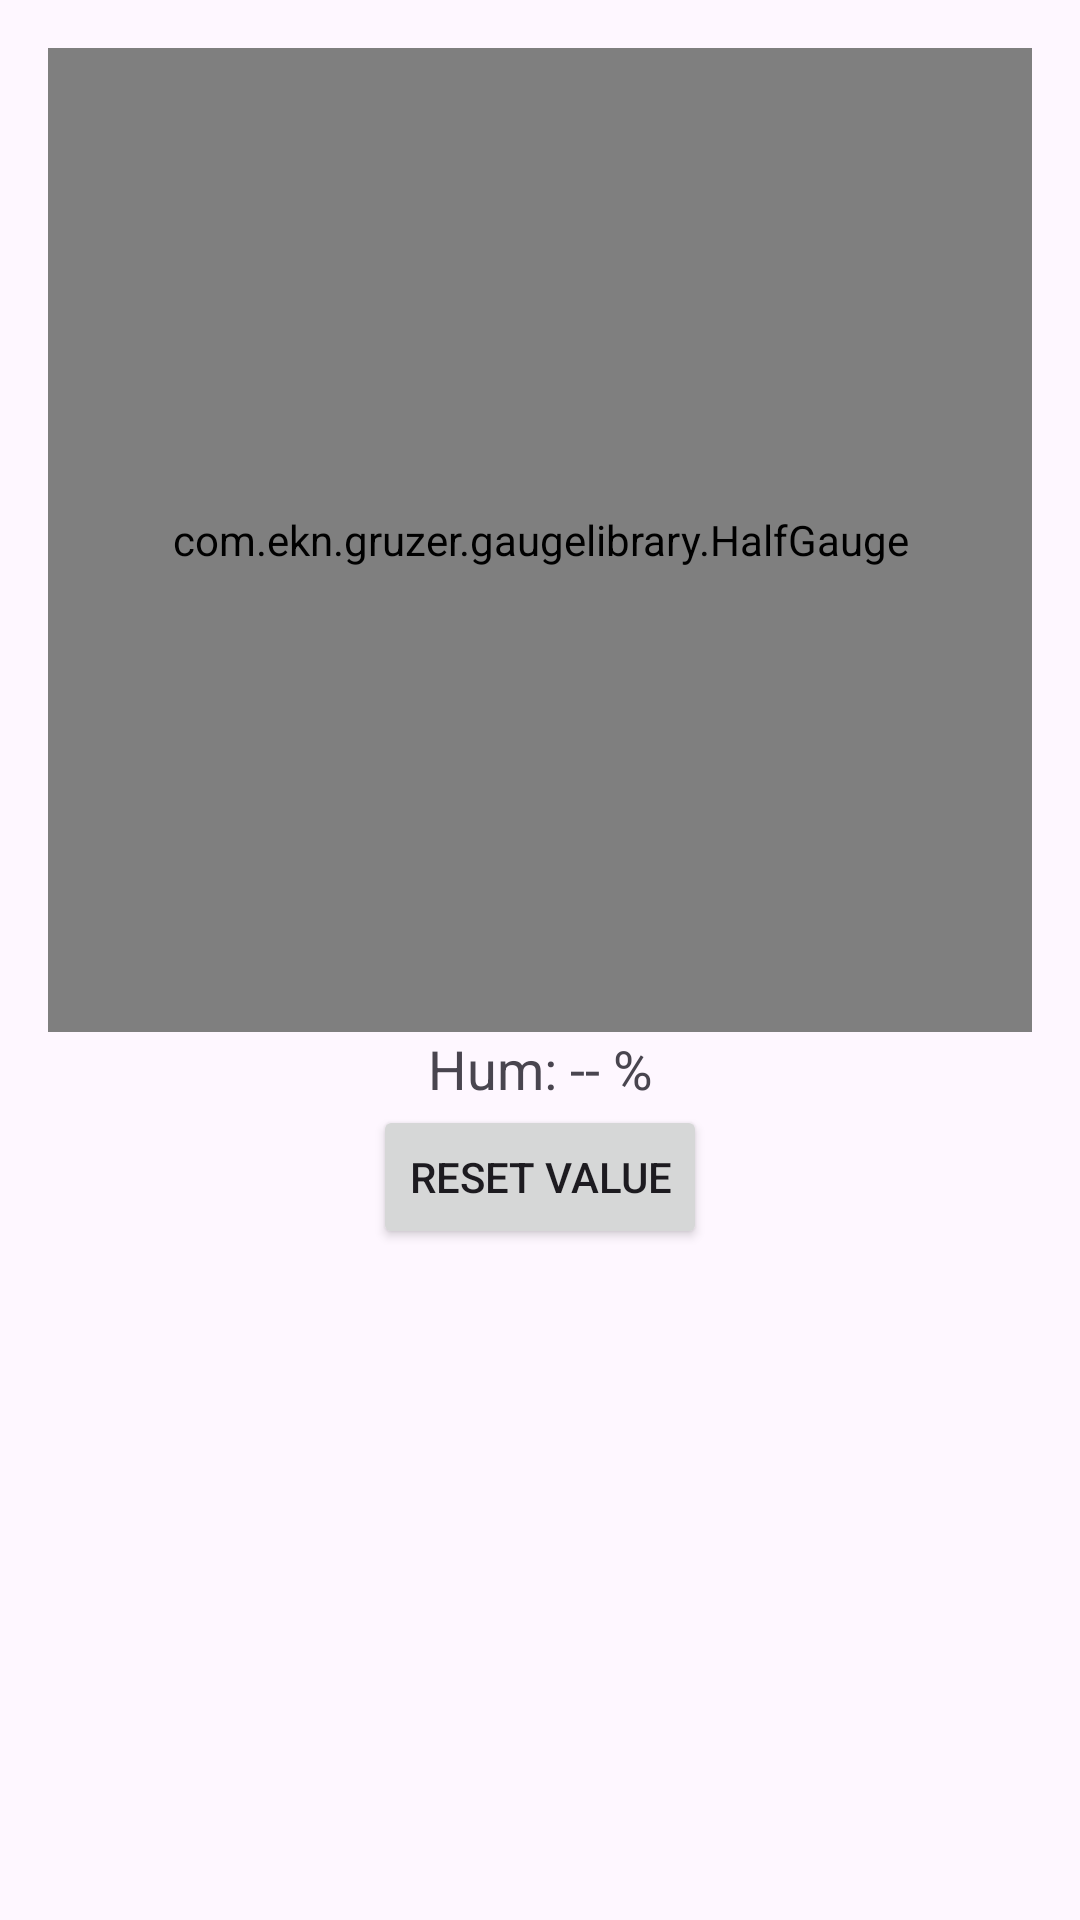

Here is an Android app screen rendered from its layout file. Give the layout XML and the strings, colors and styles it references.
<!-- AndroidManifest.xml: application theme Theme.SmartSense2 -->
<!-- res/layout/fragment_hum_gauge.xml -->
<?xml version="1.0" encoding="utf-8"?>
<androidx.constraintlayout.widget.ConstraintLayout
    xmlns:android="http://schemas.android.com/apk/res/android"
    xmlns:app="http://schemas.android.com/apk/res-auto"
    android:layout_width="match_parent"
    android:layout_height="match_parent"
    android:padding="16dp">

    <com.ekn.gruzer.gaugelibrary.HalfGauge
        android:id="@+id/humGauge"
        android:layout_width="0dp"
        android:layout_height="0dp"
        app:layout_constraintTop_toTopOf="parent"
        app:layout_constraintBottom_toTopOf="@id/humValueText"
        app:layout_constraintStart_toStartOf="parent"
        app:layout_constraintEnd_toEndOf="parent"
        app:layout_constraintDimensionRatio="1:1" />

    <TextView
        android:id="@+id/humValueText"
        android:layout_width="wrap_content"
        android:layout_height="wrap_content"
        android:text="Hum: -- %"
        android:textSize="18sp"
        app:layout_constraintTop_toBottomOf="@id/humGauge"
        app:layout_constraintStart_toStartOf="parent"
        app:layout_constraintEnd_toEndOf="parent"/>

    <Button
        android:id="@+id/btnResetHum"
        android:layout_width="wrap_content"
        android:layout_height="wrap_content"
        android:text="Reset Value"
        app:layout_constraintTop_toBottomOf="@id/humValueText"
        app:layout_constraintStart_toStartOf="parent"
        app:layout_constraintEnd_toEndOf="parent"/>

</androidx.constraintlayout.widget.ConstraintLayout>
<!-- resources referenced by this layout -->
<resources>
  <style name="Theme.SmartSense2" parent="Base.Theme.SmartSense2" />
  <style name="Base.Theme.SmartSense2" parent="Theme.Material3.DayNight.NoActionBar">
          
          
  
      </style>
</resources>
